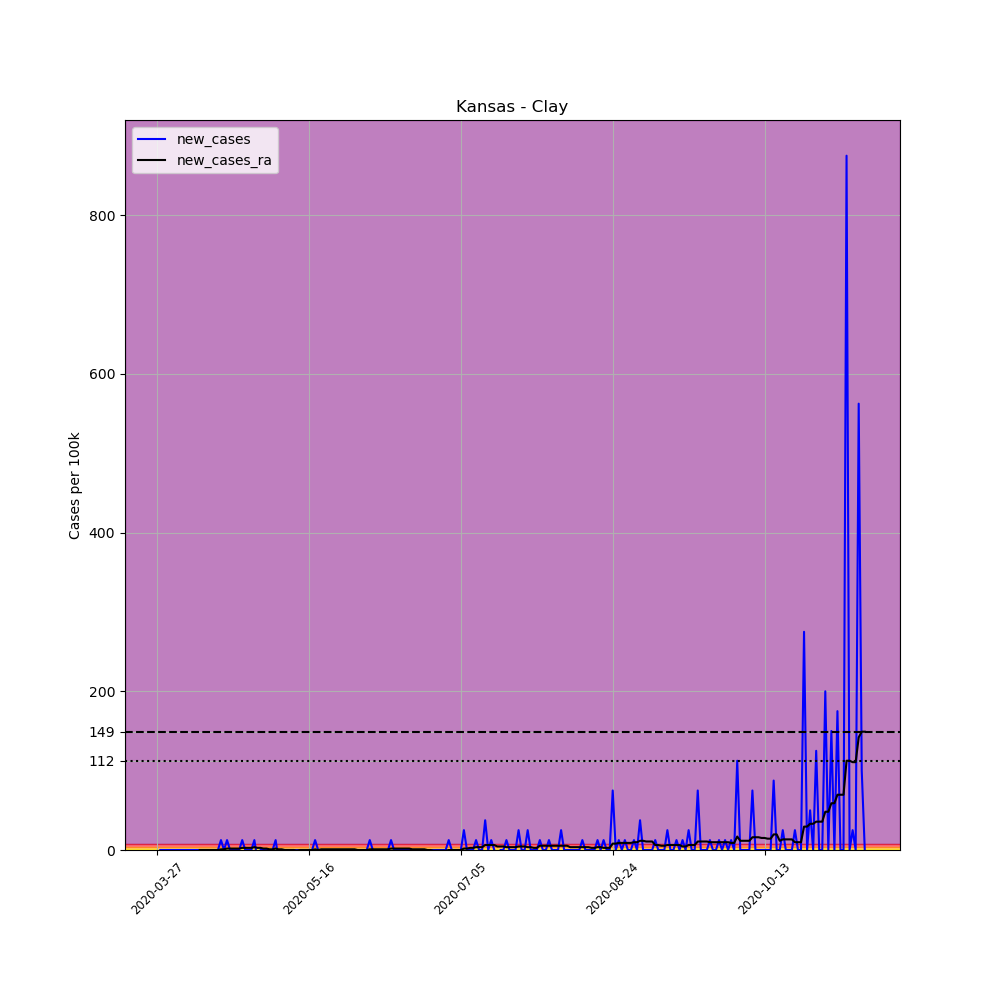

The table this chart was drawn from, first rows:
, date, county, state, fips, cases, deaths, COUNTY, STNAME, CTYNAME, POPESTIMATE2019, per_100k, new_cases, new_cases_ra
404794, 2020-03-27, Clay, Kansas, 20027, 1, 0, 27, Kansas, Clay, 8002, 12.5, , 
404795, 2020-03-28, Clay, Kansas, 20027, 1, 0, 27, Kansas, Clay, 8002, 12.5, 0.0, 
404796, 2020-03-29, Clay, Kansas, 20027, 1, 0, 27, Kansas, Clay, 8002, 12.5, 0.0, 
404797, 2020-03-30, Clay, Kansas, 20027, 1, 0, 27, Kansas, Clay, 8002, 12.5, 0.0, 
404798, 2020-03-31, Clay, Kansas, 20027, 1, 0, 27, Kansas, Clay, 8002, 12.5, 0.0, 
404799, 2020-04-01, Clay, Kansas, 20027, 1, 0, 27, Kansas, Clay, 8002, 12.5, 0.0, 
404800, 2020-04-02, Clay, Kansas, 20027, 1, 0, 27, Kansas, Clay, 8002, 12.5, 0.0, 
404801, 2020-04-03, Clay, Kansas, 20027, 1, 0, 27, Kansas, Clay, 8002, 12.5, 0.0, 
404802, 2020-04-04, Clay, Kansas, 20027, 1, 0, 27, Kansas, Clay, 8002, 12.5, 0.0, 
404803, 2020-04-05, Clay, Kansas, 20027, 1, 0, 27, Kansas, Clay, 8002, 12.5, 0.0, 
404804, 2020-04-06, Clay, Kansas, 20027, 1, 0, 27, Kansas, Clay, 8002, 12.5, 0.0, 
404805, 2020-04-07, Clay, Kansas, 20027, 1, 0, 27, Kansas, Clay, 8002, 12.5, 0.0, 
404806, 2020-04-08, Clay, Kansas, 20027, 1, 0, 27, Kansas, Clay, 8002, 12.5, 0.0, 
404807, 2020-04-09, Clay, Kansas, 20027, 1, 0, 27, Kansas, Clay, 8002, 12.5, 0.0, 
404808, 2020-04-10, Clay, Kansas, 20027, 1, 0, 27, Kansas, Clay, 8002, 12.5, 0.0, 0.0
404809, 2020-04-11, Clay, Kansas, 20027, 1, 0, 27, Kansas, Clay, 8002, 12.5, 0.0, 0.0
404810, 2020-04-12, Clay, Kansas, 20027, 1, 0, 27, Kansas, Clay, 8002, 12.5, 0.0, 0.0
404811, 2020-04-13, Clay, Kansas, 20027, 1, 0, 27, Kansas, Clay, 8002, 12.5, 0.0, 0.0
404812, 2020-04-14, Clay, Kansas, 20027, 1, 0, 27, Kansas, Clay, 8002, 12.5, 0.0, 0.0
404813, 2020-04-15, Clay, Kansas, 20027, 1, 0, 27, Kansas, Clay, 8002, 12.5, 0.0, 0.0
404814, 2020-04-16, Clay, Kansas, 20027, 1, 0, 27, Kansas, Clay, 8002, 12.5, 0.0, 0.0
404815, 2020-04-17, Clay, Kansas, 20027, 2, 0, 27, Kansas, Clay, 8002, 24.99, 12.5, 0.8926
404816, 2020-04-18, Clay, Kansas, 20027, 2, 0, 27, Kansas, Clay, 8002, 24.99, 0.0, 0.8926
404817, 2020-04-19, Clay, Kansas, 20027, 3, 0, 27, Kansas, Clay, 8002, 37.49, 12.5, 1.785
404818, 2020-04-20, Clay, Kansas, 20027, 3, 0, 27, Kansas, Clay, 8002, 37.49, 0.0, 1.785
404819, 2020-04-21, Clay, Kansas, 20027, 3, 0, 27, Kansas, Clay, 8002, 37.49, 0.0, 1.785
404820, 2020-04-22, Clay, Kansas, 20027, 3, 0, 27, Kansas, Clay, 8002, 37.49, 0.0, 1.785
404821, 2020-04-23, Clay, Kansas, 20027, 3, 0, 27, Kansas, Clay, 8002, 37.49, 0.0, 1.785
404822, 2020-04-24, Clay, Kansas, 20027, 4, 0, 27, Kansas, Clay, 8002, 49.99, 12.5, 2.678
404823, 2020-04-25, Clay, Kansas, 20027, 4, 0, 27, Kansas, Clay, 8002, 49.99, 0.0, 2.678
404824, 2020-04-26, Clay, Kansas, 20027, 4, 0, 27, Kansas, Clay, 8002, 49.99, 0.0, 2.678
404825, 2020-04-27, Clay, Kansas, 20027, 4, 1, 27, Kansas, Clay, 8002, 49.99, 0.0, 2.678
404826, 2020-04-28, Clay, Kansas, 20027, 5, 1, 27, Kansas, Clay, 8002, 62.48, 12.5, 3.571
404827, 2020-04-29, Clay, Kansas, 20027, 4, 1, 27, Kansas, Clay, 8002, 49.99, -12.5, 2.678
404828, 2020-04-30, Clay, Kansas, 20027, 4, 1, 27, Kansas, Clay, 8002, 49.99, 0.0, 2.678
404829, 2020-05-01, Clay, Kansas, 20027, 4, 1, 27, Kansas, Clay, 8002, 49.99, 0.0, 1.785
404830, 2020-05-02, Clay, Kansas, 20027, 4, 1, 27, Kansas, Clay, 8002, 49.99, 0.0, 1.785
404831, 2020-05-03, Clay, Kansas, 20027, 4, 1, 27, Kansas, Clay, 8002, 49.99, 0.0, 0.8926
404832, 2020-05-04, Clay, Kansas, 20027, 4, 1, 27, Kansas, Clay, 8002, 49.99, 0.0, 0.8926
404833, 2020-05-05, Clay, Kansas, 20027, 5, 1, 27, Kansas, Clay, 8002, 62.48, 12.5, 1.785
404834, 2020-05-06, Clay, Kansas, 20027, 4, 1, 27, Kansas, Clay, 8002, 49.99, -12.5, 0.8926
404835, 2020-05-07, Clay, Kansas, 20027, 4, 1, 27, Kansas, Clay, 8002, 49.99, 0.0, 0.8926
404836, 2020-05-08, Clay, Kansas, 20027, 4, 1, 27, Kansas, Clay, 8002, 49.99, 0.0, -2.5376526277146434e-16
404837, 2020-05-09, Clay, Kansas, 20027, 4, 1, 27, Kansas, Clay, 8002, 49.99, 0.0, -2.5376526277146434e-16
404838, 2020-05-10, Clay, Kansas, 20027, 4, 1, 27, Kansas, Clay, 8002, 49.99, 0.0, -2.5376526277146434e-16
404839, 2020-05-11, Clay, Kansas, 20027, 4, 1, 27, Kansas, Clay, 8002, 49.99, 0.0, -2.5376526277146434e-16
404840, 2020-05-12, Clay, Kansas, 20027, 4, 1, 27, Kansas, Clay, 8002, 49.99, 0.0, -0.8926
404841, 2020-05-13, Clay, Kansas, 20027, 4, 1, 27, Kansas, Clay, 8002, 49.99, 0.0, -2.5376526277146434e-16
404842, 2020-05-14, Clay, Kansas, 20027, 4, 1, 27, Kansas, Clay, 8002, 49.99, 0.0, -2.5376526277146434e-16
404843, 2020-05-15, Clay, Kansas, 20027, 4, 1, 27, Kansas, Clay, 8002, 49.99, 0.0, -2.5376526277146434e-16
404844, 2020-05-16, Clay, Kansas, 20027, 4, 1, 27, Kansas, Clay, 8002, 49.99, 0.0, -2.5376526277146434e-16
404845, 2020-05-17, Clay, Kansas, 20027, 4, 1, 27, Kansas, Clay, 8002, 49.99, 0.0, -2.5376526277146434e-16
404846, 2020-05-18, Clay, Kansas, 20027, 5, 1, 27, Kansas, Clay, 8002, 62.48, 12.5, 0.8926
404847, 2020-05-19, Clay, Kansas, 20027, 5, 1, 27, Kansas, Clay, 8002, 62.48, 0.0, -2.5376526277146434e-16
404848, 2020-05-20, Clay, Kansas, 20027, 5, 1, 27, Kansas, Clay, 8002, 62.48, 0.0, 0.8926
404849, 2020-05-21, Clay, Kansas, 20027, 5, 1, 27, Kansas, Clay, 8002, 62.48, 0.0, 0.8926
404850, 2020-05-22, Clay, Kansas, 20027, 5, 1, 27, Kansas, Clay, 8002, 62.48, 0.0, 0.8926
404851, 2020-05-23, Clay, Kansas, 20027, 5, 1, 27, Kansas, Clay, 8002, 62.48, 0.0, 0.8926
404852, 2020-05-24, Clay, Kansas, 20027, 5, 1, 27, Kansas, Clay, 8002, 62.48, 0.0, 0.8926
404853, 2020-05-25, Clay, Kansas, 20027, 5, 1, 27, Kansas, Clay, 8002, 62.48, 0.0, 0.8926
... 174 more rows
